Run: headless pygame with SDL's dummy video driver; simulated clock (each Clock.tick advances the game by its frame time, no real sleeping); random seed 0; keys injected as events and as key.get_pressed() state; no mouse input.
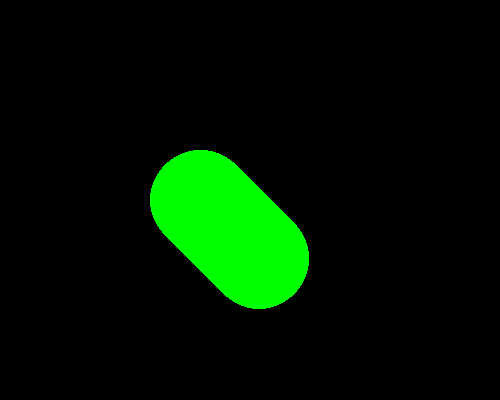
Frame 1 of 4 · flips 1–60 · no input
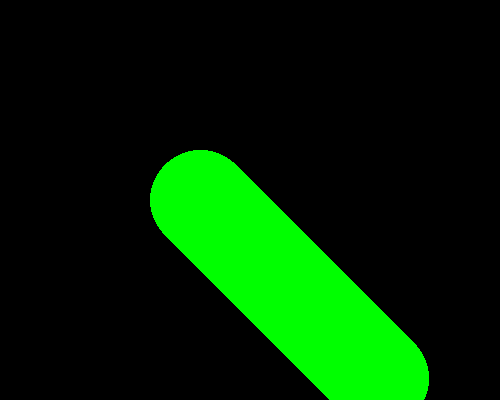
Frame 2 of 4 · flips 61–180 · tapped SPACE, RETURN · held RIGHT (→), D
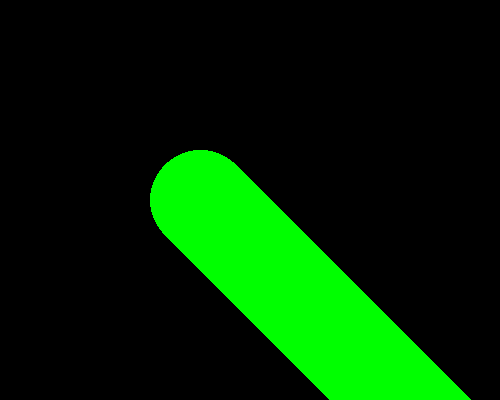
Frame 3 of 4 · flips 181–300 · held DOWN (↓), S
Frame 4 of 4 · flips 301–420 · held LEFT (←), A, UP (↑), W · screen unchanged from frame 3, image omitted

The pygame program that drew these frames:

# Name of Game
# Summary of game.

import pygame, sys, time
from pygame.locals import *

# User-defined classes

# User-defined functions

def main():

   # Initialize pygame
   pygame.init()

   # Set window size and title, and frame delay
   surfaceSize = (500, 400) # example window size
   windowTitle = 'Title' # example title
   frameDelay = 0.02 # smaller is faster game

   # Create the window
   surface = pygame.display.set_mode(surfaceSize, 0, 0)
   pygame.display.set_caption(windowTitle)

   # create and initialize objects
   gameOver = False
   center = [200, 200] # example - replace

   # Draw objects
   # The next line is an example - replace it
   pygame.draw.circle(surface, pygame.Color('green'), center, 50, 0)

   # Refresh the display
   pygame.display.update()

   # Loop forever
   while True:
      # Handle events
      for event in pygame.event.get():
         if event.type == QUIT:
            pygame.quit()
            sys.exit()
         # Handle additional events

      # Update and draw objects for the next frame
      gameOver = update(center, surface)

      # Refresh the display
      pygame.display.update()

      # Set the frame speed by pausing between frames
      time.sleep(frameDelay)

def update(center, surface):
   # Check if the game is over. If so, end the game and
   # returnTrue. Otherwise, update the game objects, draw
   # them, and return False.
   # This is an example update function - replace it.
   # - center is a list containing the x and y int coords
   # of the center of a circle
   # - surface is the pygame.Surface object for the window

   if False: # check if the game is over
      return True
   else: # continue the game
      for index in range(0, 2):
         center[index] = center[index] + 1
         pygame.draw.circle(surface, pygame.Color('green'), center, 50 , 0)
      return False

main()
